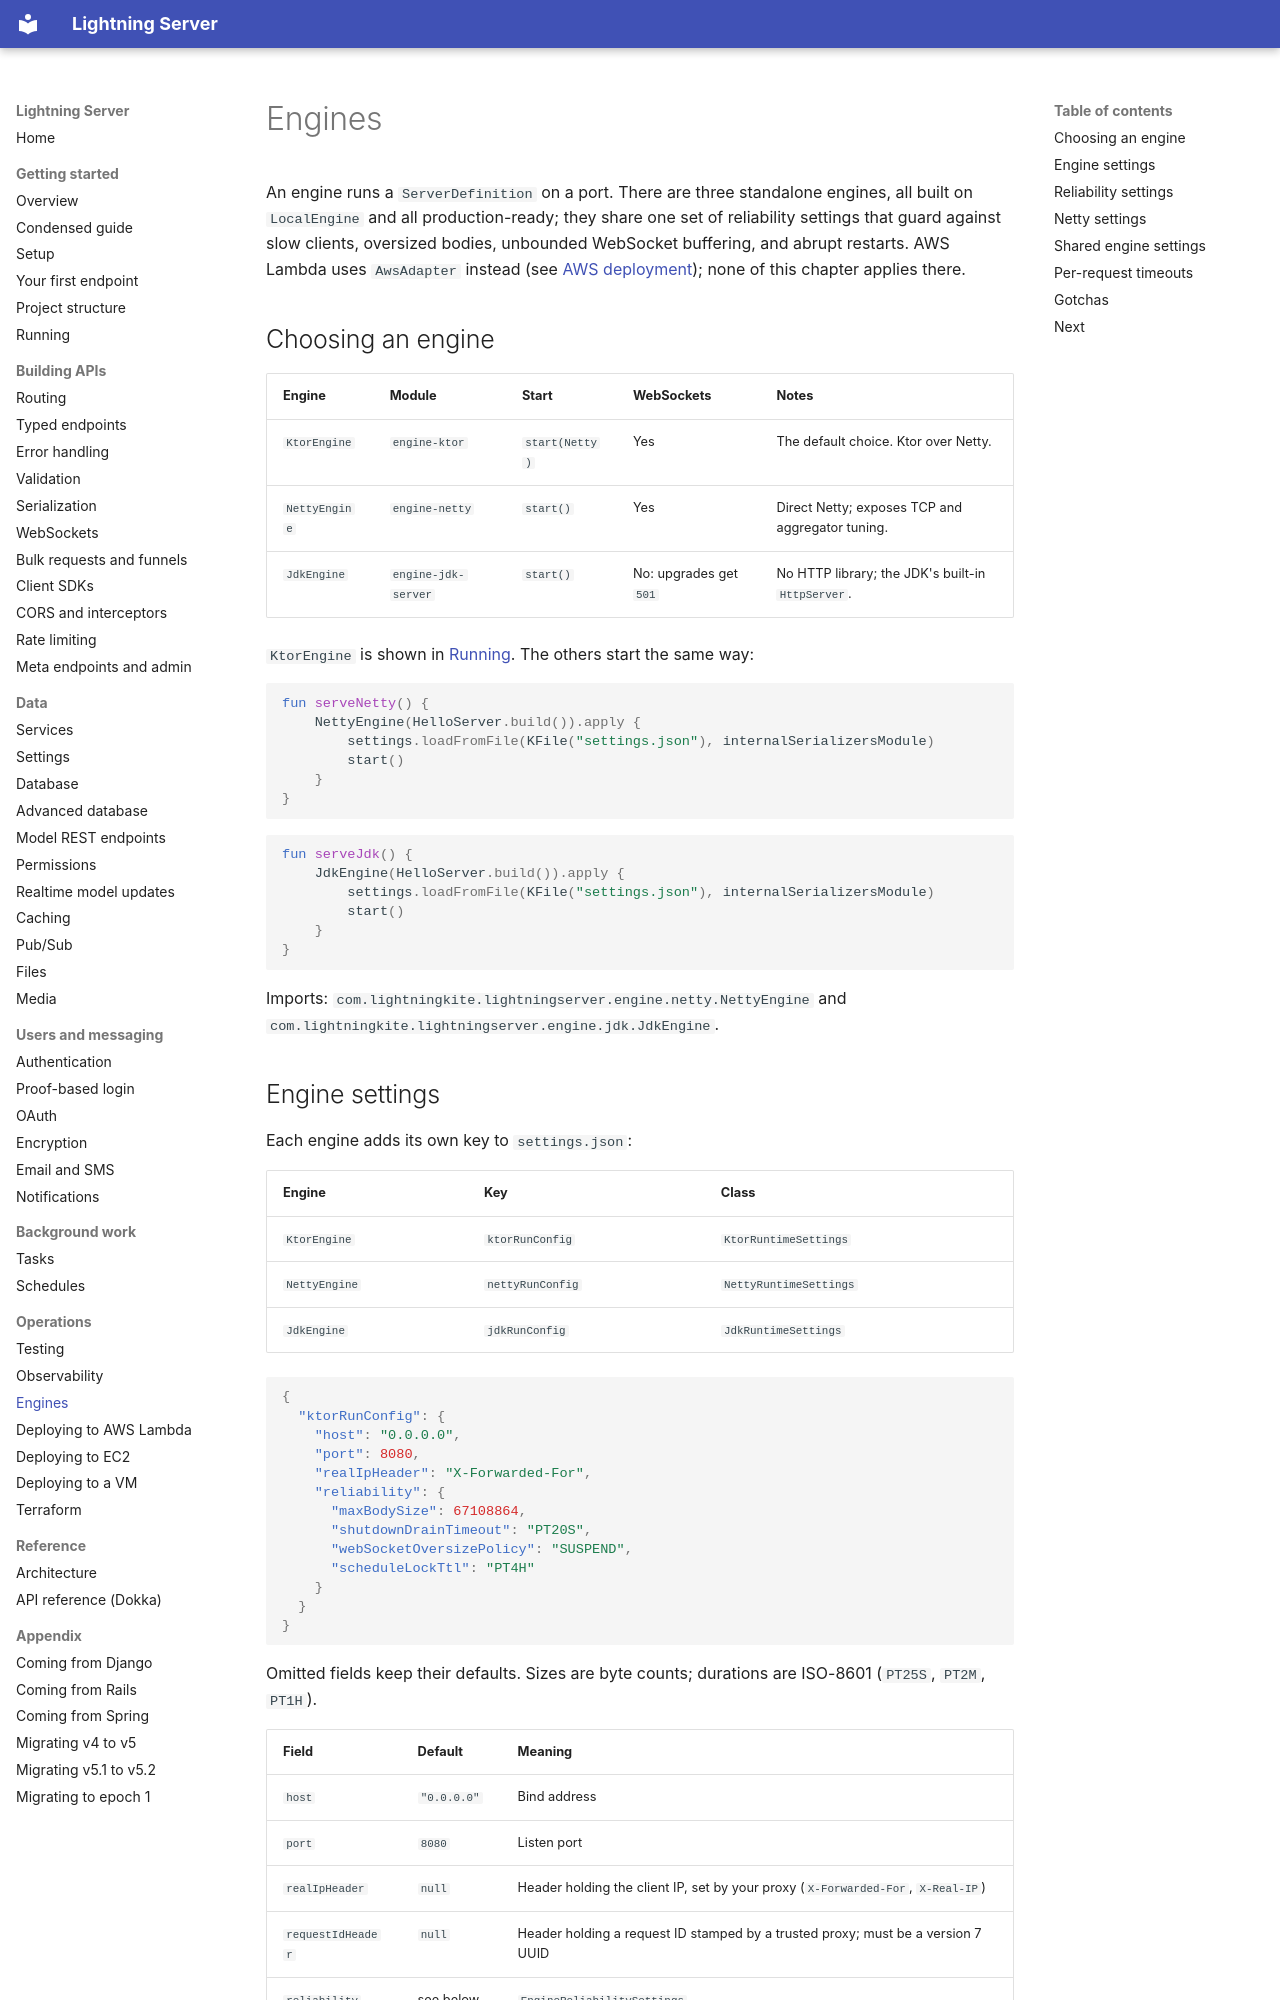

repository: lightningkite/lightning-server · page: engines/index.html · generator: mkdocs

# Engines

An engine runs a `ServerDefinition` on a port.  There are three standalone engines, all built on `LocalEngine`
and all production-ready; they share one set of reliability settings that guard against slow clients, oversized
bodies, unbounded WebSocket buffering, and abrupt restarts.  AWS Lambda uses `AwsAdapter` instead (see
[AWS deployment](aws-deployment.md)); none of this chapter applies there.

## Choosing an engine

| Engine | Module | Start | WebSockets | Notes |
|---|---|---|---|---|
| `KtorEngine` | `engine-ktor` | `start(Netty)` | Yes | The default choice.  Ktor over Netty. |
| `NettyEngine` | `engine-netty` | `start()` | Yes | Direct Netty; exposes TCP and aggregator tuning. |
| `JdkEngine` | `engine-jdk-server` | `start()` | No: upgrades get `501` | No HTTP library; the JDK's built-in `HttpServer`. |

`KtorEngine` is shown in [Running](running.md).  The others start the same way:

<!-- sample: com/lightningkite/lightningserver/guide/samples/EnginesSamples.kt#serve-netty -->
```kotlin
fun serveNetty() {
    NettyEngine(HelloServer.build()).apply {
        settings.loadFromFile(KFile("settings.json"), internalSerializersModule)
        start()
    }
}
```

<!-- sample: com/lightningkite/lightningserver/guide/samples/EnginesSamples.kt#serve-jdk -->
```kotlin
fun serveJdk() {
    JdkEngine(HelloServer.build()).apply {
        settings.loadFromFile(KFile("settings.json"), internalSerializersModule)
        start()
    }
}
```

Imports: `com.lightningkite.lightningserver.engine.netty.NettyEngine` and
`com.lightningkite.lightningserver.engine.jdk.JdkEngine`.
